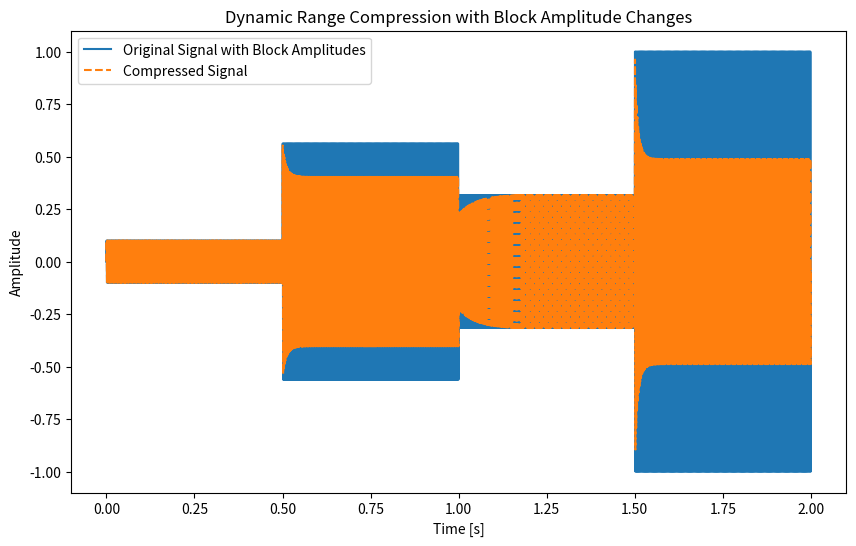

This figure's Python source:
import numpy as np
import matplotlib.pyplot as plt

# Compressor parameters
T = -10.0  # Threshold in dB
R = 4.0    # Ratio
W = 6.0    # Knee width in dB
ATT = 5.0  # Attack time in ms
REL = 50.0 # Release time in ms
fs = 48000 # Sampling rate
duration = 2.0  # Duration of the sine wave (seconds)
f = 440.0  # Frequency of the sine wave (Hz)

# Generate the sine wave with block amplitude variation
t = np.linspace(0, duration, int(fs * duration), False)
sine_wave = np.sin(2 * np.pi * f * t)

# Create block amplitude changes in dB (convert to linear scale)
amplitude_blocks_db = [-20, -5, -10, 0]  # Amplitude in dB for each block (half-second each)
amplitude_blocks = [10**(db / 20) for db in amplitude_blocks_db]

# Assign block amplitudes
block_size = int(fs * 0.5)  # Each block lasts 0.5 seconds
amplitude_variation = np.zeros_like(sine_wave)

for i, amp in enumerate(amplitude_blocks):
    start = i * block_size
    end = (i + 1) * block_size if (i + 1) * block_size < len(sine_wave) else len(sine_wave)
    amplitude_variation[start:end] = amp

# Apply the varying amplitude to the sine wave
sine_wave_with_blocks = sine_wave * amplitude_variation

# Convert to dB
def linear_to_db(x):
    return 20 * np.log10(np.abs(x) + 1e-8)

def db_to_linear(db):
    return 10**(db / 20)

# Dynamic range compression function
def apply_compression(input_signal, T, R, W, ATT, REL, fs):
    # Attack and release coefficients
    attack_coef = np.exp(-1.0 / (ATT * fs / 1000.0))
    release_coef = np.exp(-1.0 / (REL * fs / 1000.0))

    output_signal = np.zeros_like(input_signal)
    gain = 1.0
    for i in range(len(input_signal)):
        x_db = linear_to_db(input_signal[i])
        
        # Knee compression calculation
        if x_db > T - W / 2.0:
            if x_db < T + W / 2.0:
                knee = (x_db - (T - W / 2.0)) / W
                gain_reduction = knee * ((x_db - T) / R - (x_db - T))
            else:
                gain_reduction = (x_db - T) / R - (x_db - T)
            desired_gain = db_to_linear(gain_reduction)
        else:
            desired_gain = 1.0

        # Attack and release smoothing
        if desired_gain < gain:
            gain = attack_coef * gain + (1 - attack_coef) * desired_gain
        else:
            gain = release_coef * gain + (1 - release_coef) * desired_gain

        # Apply gain
        output_signal[i] = input_signal[i] * gain

    return output_signal

# Apply compression to the sine wave
compressed_signal = apply_compression(sine_wave_with_blocks, T, R, W, ATT, REL, fs)

# Plot the original and compressed signals
plt.figure(figsize=(10, 6))
plt.plot(t, sine_wave_with_blocks, label="Original Signal with Block Amplitudes")
plt.plot(t, compressed_signal, label="Compressed Signal", linestyle="--")
plt.xlabel("Time [s]")
plt.ylabel("Amplitude")
plt.title("Dynamic Range Compression with Block Amplitude Changes")
plt.legend()
plt.show()